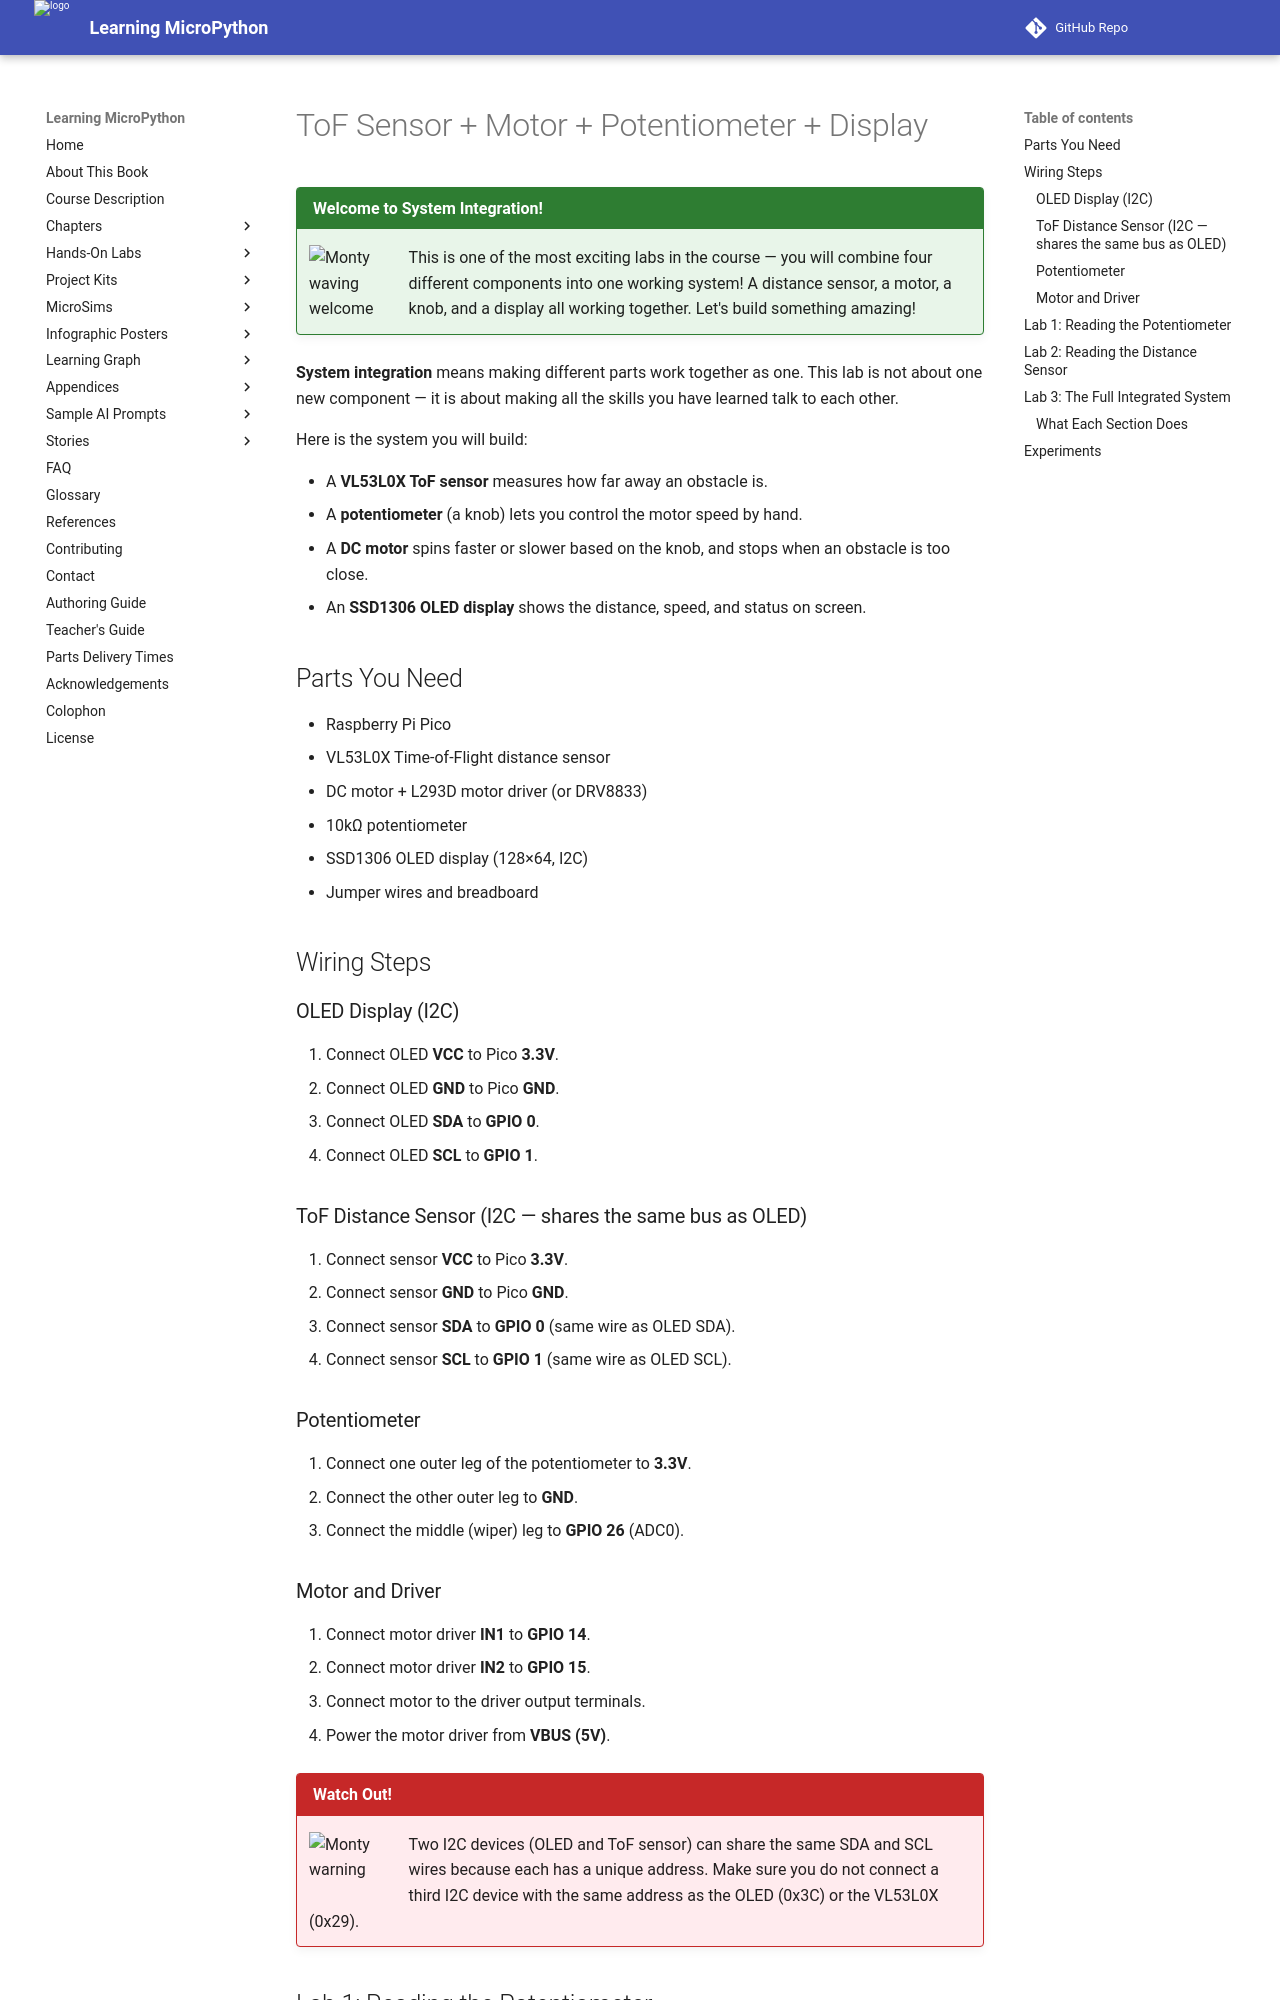

repository: dmccreary/learning-micropython · page: hands-on-labs/12-motors-servos-steppers/10-tof-motor-pot-display/index.html · generator: mkdocs

# ToF Sensor + Motor + Potentiometer + Display

!!! mascot-welcome "Welcome to System Integration!"
    ![Monty waving welcome](../../img/mascot/welcome.png){ class="mascot-admonition-img" }
    This is one of the most exciting labs in the course — you will combine four different components into one working system! A distance sensor, a motor, a knob, and a display all working together. Let's build something amazing!

**System integration** means making different parts work together as one. This lab is not about one new component — it is about making all the skills you have learned talk to each other.

Here is the system you will build:

- A **VL53L0X ToF sensor** measures how far away an obstacle is.
- A **potentiometer** (a knob) lets you control the motor speed by hand.
- A **DC motor** spins faster or slower based on the knob, and stops when an obstacle is too close.
- An **SSD1306 OLED display** shows the distance, speed, and status on screen.

## Parts You Need

- Raspberry Pi Pico
- VL53L0X Time-of-Flight distance sensor
- DC motor + L293D motor driver (or DRV8833)
- 10kΩ potentiometer
- SSD1306 OLED display (128×64, I2C)
- Jumper wires and breadboard

## Wiring Steps

### OLED Display (I2C)

1. Connect OLED **VCC** to Pico **3.3V**.
2. Connect OLED **GND** to Pico **GND**.
3. Connect OLED **SDA** to **GPIO 0**.
4. Connect OLED **SCL** to **GPIO 1**.

### ToF Distance Sensor (I2C — shares the same bus as OLED)

5. Connect sensor **VCC** to Pico **3.3V**.
6. Connect sensor **GND** to Pico **GND**.
7. Connect sensor **SDA** to **GPIO 0** (same wire as OLED SDA).
8. Connect sensor **SCL** to **GPIO 1** (same wire as OLED SCL).

### Potentiometer

9. Connect one outer leg of the potentiometer to **3.3V**.
10. Connect the other outer leg to **GND**.
11. Connect the middle (wiper) leg to **GPIO 26** (ADC0).

### Motor and Driver

12. Connect motor driver **IN1** to **GPIO 14**.
13. Connect motor driver **IN2** to **GPIO 15**.
14. Connect motor to the driver output terminals.
15. Power the motor driver from **VBUS (5V)**.

!!! mascot-warning "Watch Out!"
    ![Monty warning](../../img/mascot/warning.png){ class="mascot-admonition-img" }
    Two I2C devices (OLED and ToF sensor) can share the same SDA and SCL wires because each has a unique address. Make sure you do not connect a third I2C device with the same address as the OLED (0x3C) or the VL53L0X (0x29).
